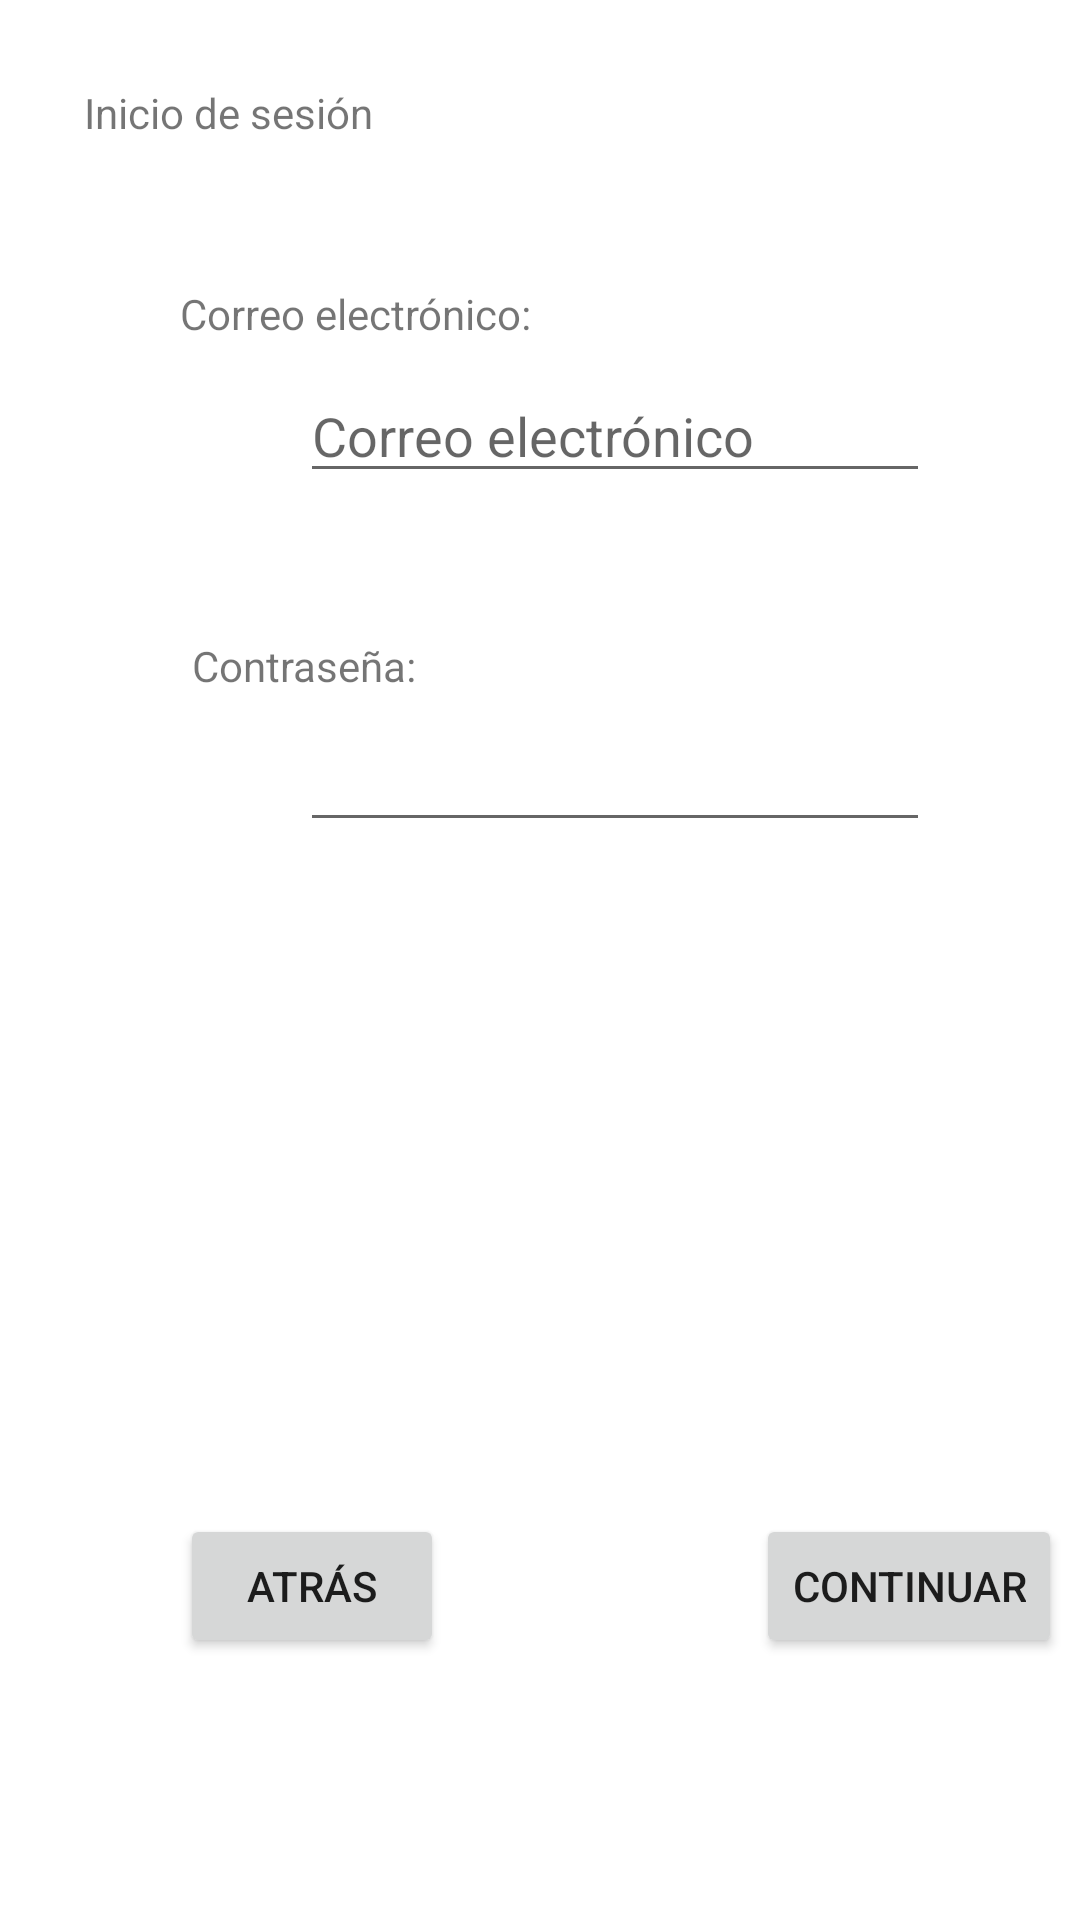

Android layout source for this screen:
<!-- AndroidManifest.xml: application theme Theme.Despensa365 -->
<!-- res/layout/login.xml -->
<?xml version="1.0" encoding="utf-8"?>
<androidx.constraintlayout.widget.ConstraintLayout xmlns:android="http://schemas.android.com/apk/res/android"
    xmlns:app="http://schemas.android.com/apk/res-auto"
    android:layout_width="match_parent"
    android:layout_height="match_parent">

    <TextView
        android:id="@+id/tvTitleLogin"
        android:layout_width="wrap_content"
        android:layout_height="wrap_content"
        android:layout_marginStart="28dp"
        android:layout_marginTop="28dp"
        android:text="@string/loginTitle"
        app:layout_constraintStart_toStartOf="parent"
        app:layout_constraintTop_toTopOf="parent" />

    <EditText
        android:id="@+id/etMailLogin"
        android:layout_width="wrap_content"
        android:layout_height="wrap_content"
        android:layout_marginStart="100dp"
        android:layout_marginTop="76dp"
        android:autofillHints="emailAddress"
        android:ems="10"
        android:hint="@string/mailHint"
        android:inputType="text"
        app:layout_constraintStart_toStartOf="parent"
        app:layout_constraintTop_toBottomOf="@+id/tvTitleLogin" />

    <EditText
        android:id="@+id/etPwdLogin"
        android:layout_width="wrap_content"
        android:layout_height="wrap_content"
        android:layout_marginStart="100dp"
        android:layout_marginTop="8dp"
        android:autofillHints="password"
        android:ems="10"
        android:inputType="textPassword"
        app:layout_constraintStart_toStartOf="parent"
        app:layout_constraintTop_toBottomOf="@+id/tvPwdLogin" />

    <TextView
        android:id="@+id/tvMailTitle"
        android:layout_width="wrap_content"
        android:layout_height="wrap_content"
        android:layout_marginStart="60dp"
        android:layout_marginTop="48dp"
        android:text="@string/mailTitle"
        app:layout_constraintStart_toStartOf="parent"
        app:layout_constraintTop_toBottomOf="@+id/tvTitleLogin" />

    <TextView
        android:id="@+id/tvPwdLogin"
        android:layout_width="wrap_content"
        android:layout_height="wrap_content"
        android:layout_marginStart="64dp"
        android:layout_marginTop="48dp"
        android:text="@string/pwdTitle"
        app:layout_constraintStart_toStartOf="parent"
        app:layout_constraintTop_toBottomOf="@+id/etMailLogin" />

    <Button
        android:id="@+id/btnBack"
        android:layout_width="wrap_content"
        android:layout_height="wrap_content"
        android:layout_marginStart="60dp"
        android:layout_marginTop="224dp"
        android:text="@string/back"
        app:layout_constraintStart_toStartOf="parent"
        app:layout_constraintTop_toBottomOf="@+id/etPwdLogin" />

    <Button
        android:id="@+id/btnNextLogin"
        android:layout_width="wrap_content"
        android:layout_height="wrap_content"
        android:layout_marginStart="252dp"
        android:layout_marginTop="224dp"
        android:text="@string/next"
        app:layout_constraintStart_toStartOf="parent"
        app:layout_constraintTop_toBottomOf="@+id/etPwdLogin" />
</androidx.constraintlayout.widget.ConstraintLayout>
<!-- resources referenced by this layout -->
<resources>
  <string name="back">Atrás</string>
  <string name="loginTitle">Inicio de sesión</string>
  <string name="mailHint">Correo electrónico</string>
  <string name="mailTitle">Correo electrónico:</string>
  <string name="next">Continuar</string>
  <string name="pwdTitle">Contraseña:</string>
  <style name="Theme.Despensa365" parent="Theme.MaterialComponents.DayNight.DarkActionBar">
      </style>
</resources>
